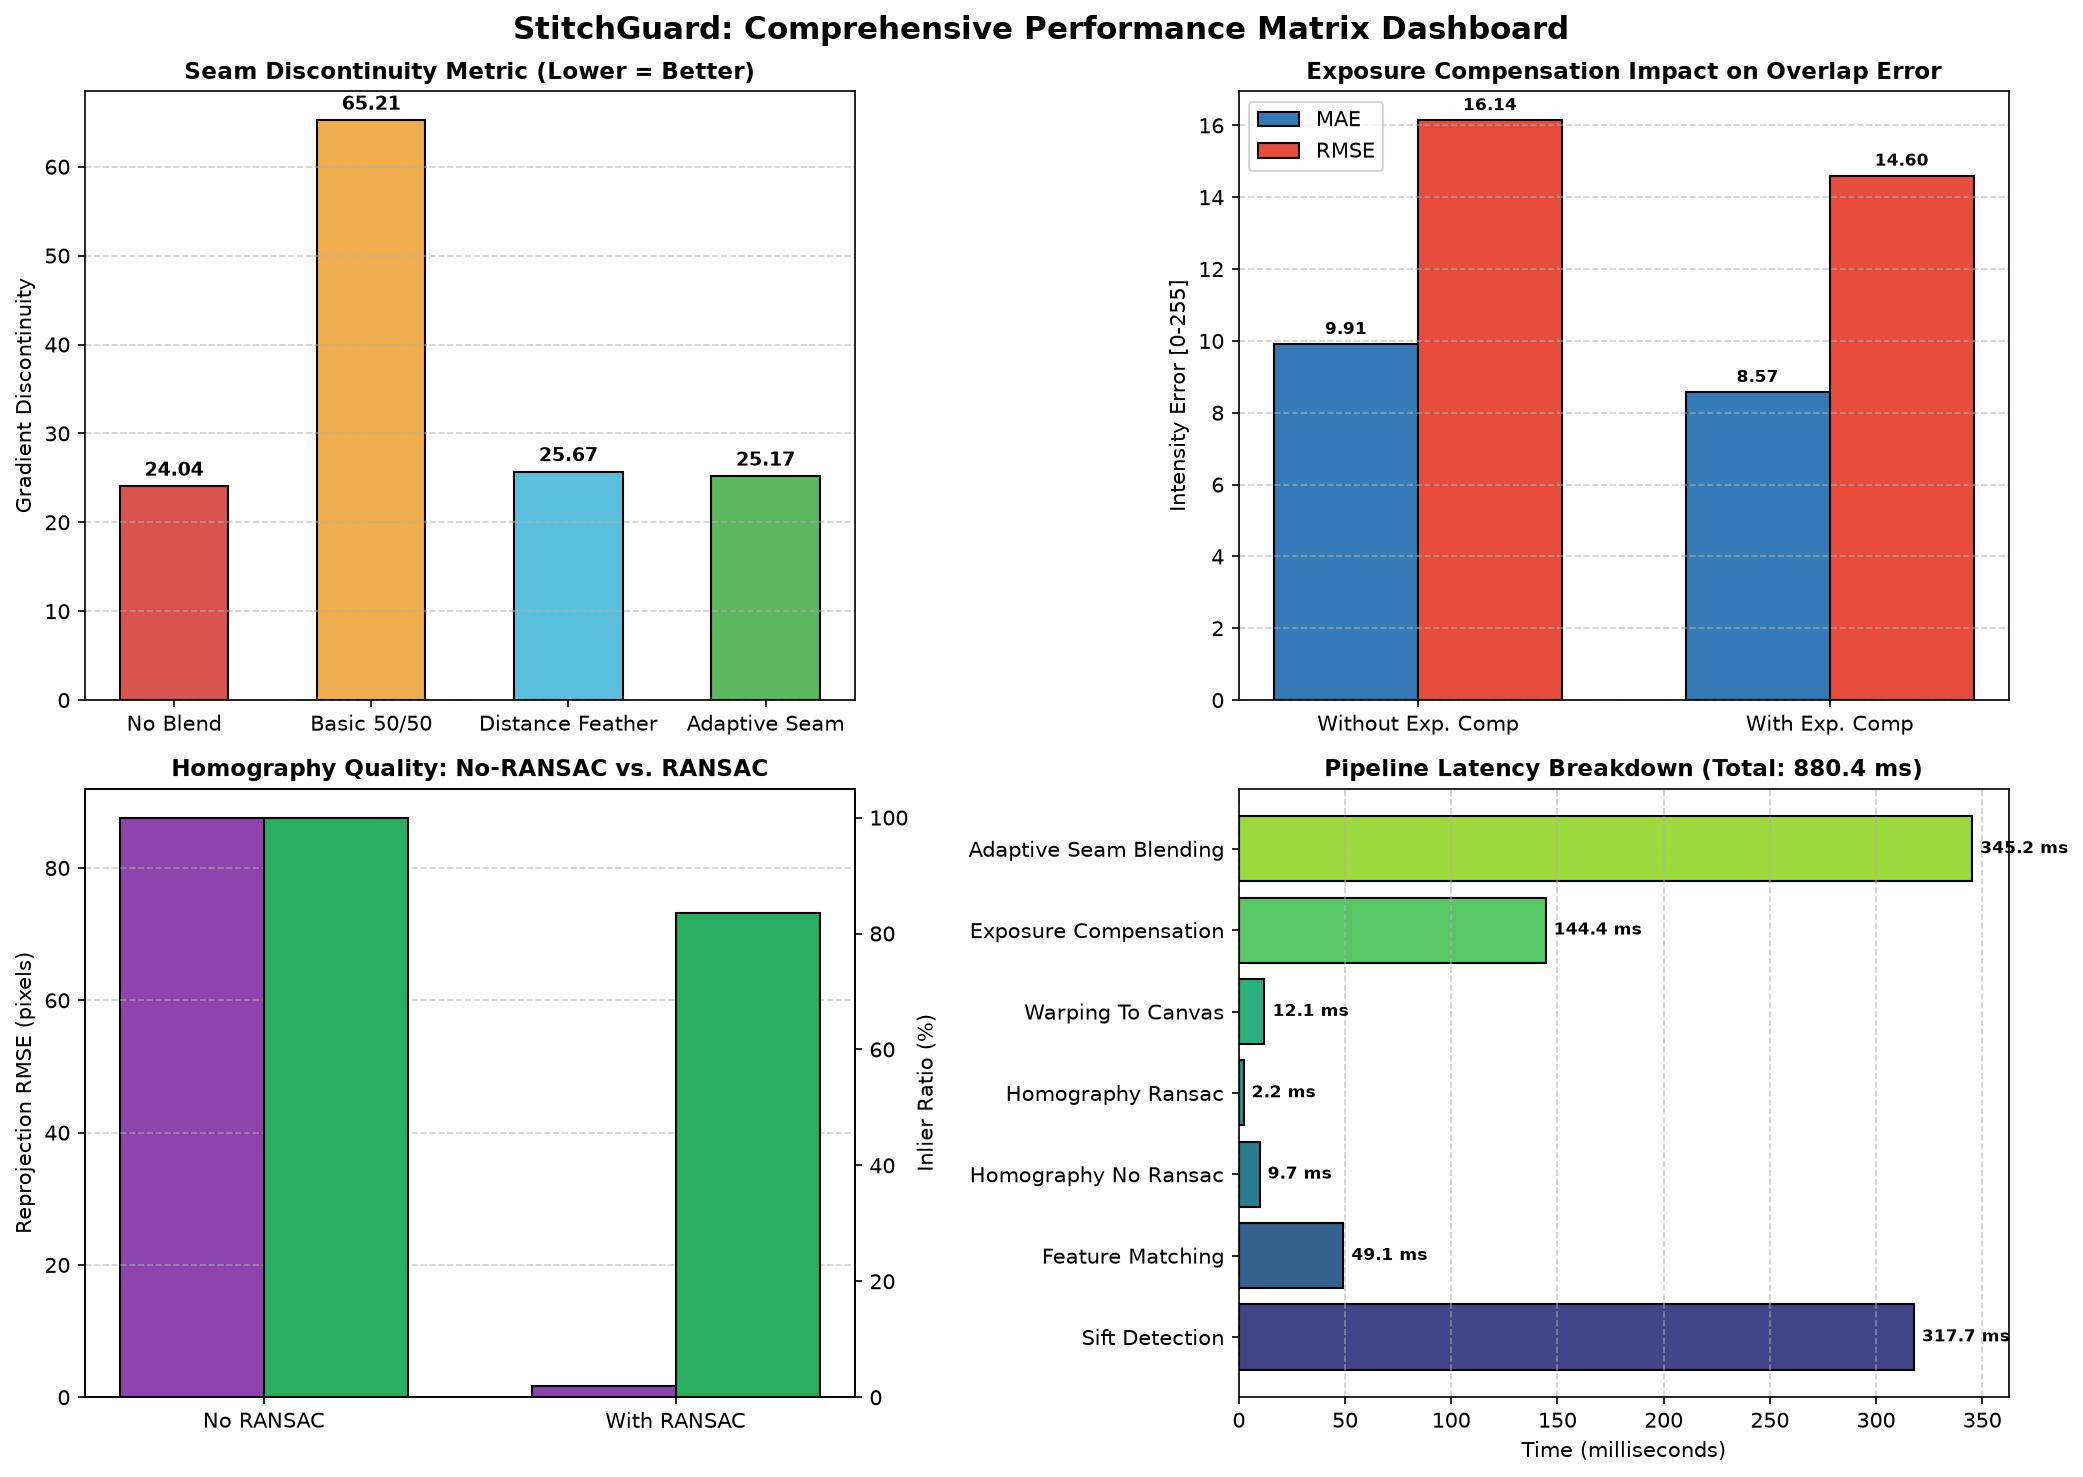

The file beside this chart, header and first rows:
Stage, Latency (ms)
Sift Detection, 317.7
Feature Matching, 49.15
Homography No Ransac, 9.726
Homography Ransac, 2.207
Warping To Canvas, 12.07
Exposure Compensation, 144.4
Adaptive Seam Blending, 345.2
Total Pipeline Ms, 880.4
